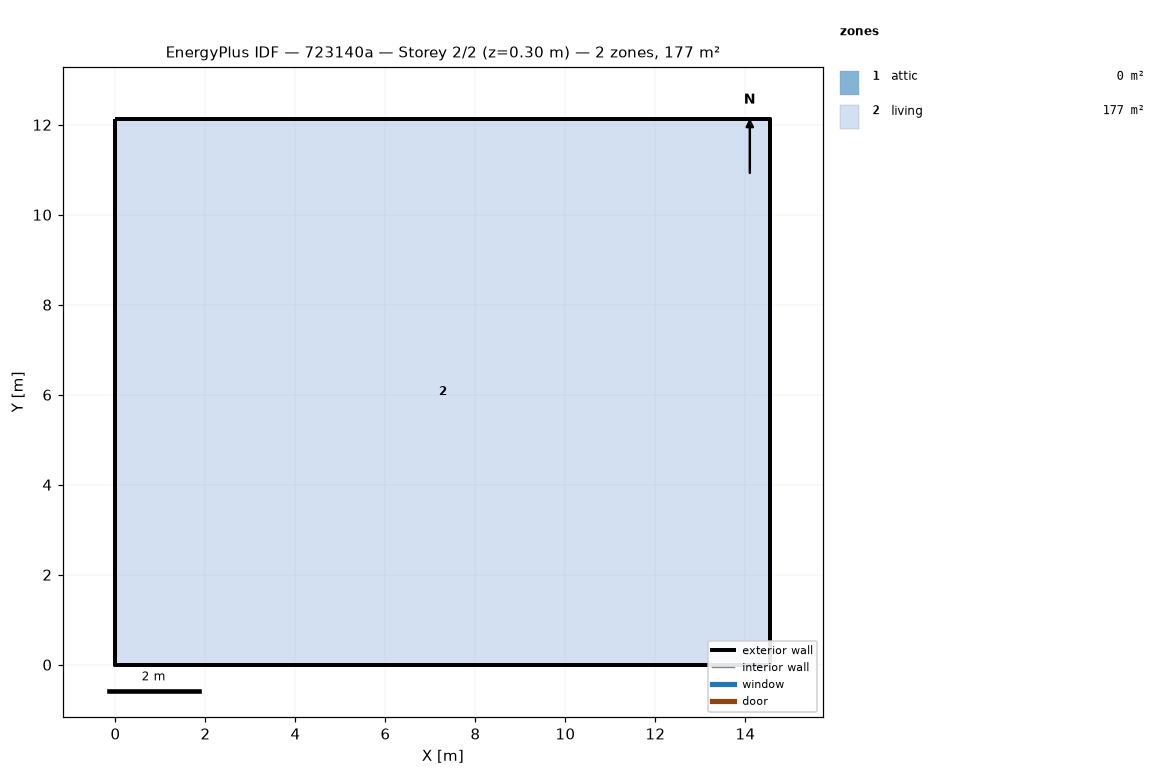
=== STOREY PLAN SPEC (per zone: floor XY polygon, exterior-wall plan segments, windows/doors) ===
zone 1: attic  (0.0 m²)
  exterior wall: (14.55, 0.00) – (14.55, 12.13) – (14.55, 6.06)  [18.2 m]
  exterior wall: (0.00, 12.13) – (0.00, 0.00) – (0.00, 6.06)  [18.2 m]
zone 2: living  (176.5 m²)
  floor: (0.00, 0.00) (0.00, 12.13) (14.55, 12.13) (14.55, 0.00)
  exterior wall: (0.00, 0.00) – (14.55, 0.00)  [14.6 m]
  exterior wall: (14.55, 0.00) – (14.55, 12.13)  [12.1 m]
  exterior wall: (14.55, 12.13) – (0.00, 12.13)  [14.6 m]
  exterior wall: (0.00, 12.13) – (0.00, 0.00)  [12.1 m]

=== DERIVED (storey summary) ===
Building: 723140a
Storey: 2 of 2  (floor level z = 0.30 m)
Storey gross floor area: 176.5 m²
Zones on this storey: 2
  - attic: floor 0.0 m²; exterior wall 36.4 m (24.5 m²); WWR 0.0%
  - living: floor 176.5 m²; exterior wall 53.4 m (146.4 m²); WWR 0.0%
Zone adjacency: (none detected)